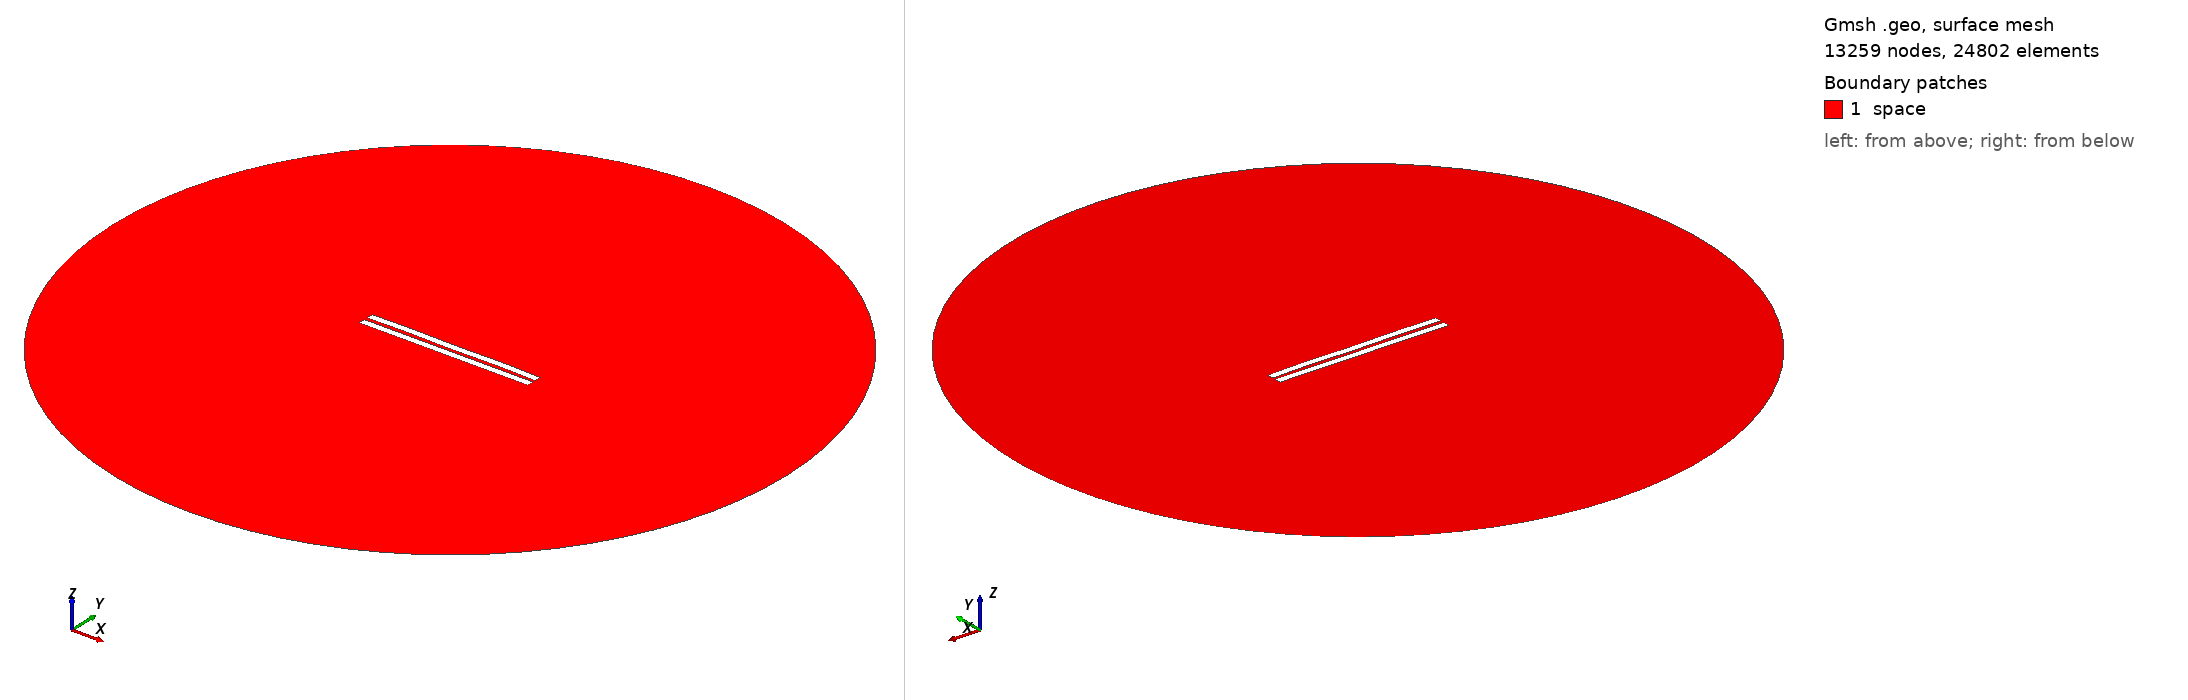

Gmsh geometry script, surface-meshed: 13259 nodes, 24802 surface elements. Boundary patches (legend numbers): 1 space. Left view from above one corner, right view from below the opposite corner. Legend entries are the model's physical surfaces. The drawing asked Gmsh for element sizes between 1% and 20% of the model's largest extent; the script's own settings can give other sizes.

=== 2090.geo (drawn) ===
//---------------------------------------
// Geometry kernel
//---------------------------------------

SetFactory("OpenCASCADE");



//---------------------------------------
// Parameters of the geometry
//---------------------------------------

// Overetch of the upper plate
overetch = 0.0;

// Distance between the plates
distance = 2.25;

// Discretization over the x axis (for the deformation)
nx = 50; 

// Length of the plate
L = 100 - overetch; 

// Number of modes
n = 4; 

// 1st mode coefficient
coeff(1) = -0.075;
beta(1) = 0.596864 * 3.1415926535 / L;

// 2nd mode coefficient
coeff(2) = 0.07499999999999998;
beta(2) = 1.49418 * 3.1415926535 / L;

// 3rd mode coefficient
coeff(3) = 0.0;
beta(3) = 2.50025 * 3.1415926535 / L;

// 4th mode coefficient
coeff(4) = 0.15;
beta(4) = 3.49999 * 3.1415926535 / L;



//---------------------------------------
// Upper plate (deformed rectangle)
//---------------------------------------

// Coordiantes of the upper plate
xmin = -50;
xmax = 50 - overetch;

// Height of the upper plate
yheight = 4 - 2 * overetch;

// Indexes of the points
UpperID[] = {};
LowerID[] = {};
LeftID[] = {};
RightID[] = {};

// Point index
p = 1;

// Horizontal edges
For i In {1:nx}
    x = xmin + (i-1)*(xmax - xmin)/(nx-1);

    y_bottom = distance / 2 + overetch;
    For j In {1:n}
        C = (Cosh(beta(j)*L) + Cos(beta(j)*L)) / (Sinh(beta(j)*L) + Sin(beta(j)*L));
        y_bottom  = y_bottom + coeff(j) * (Cosh(beta(j)*(x+50)) - Cos(beta(j)*(x+50)) - C * (Sinh(beta(j)*(x+50)) - Sin(beta(j)*(x+50))));
    EndFor

    y_top = y_bottom + yheight;

    Point(p) = {x, y_top, 0, 1.0};
    UpperID[i] = p;
    p = p + 1;

    Point(p) = {x, y_bottom, 0, 1.0};
    LowerID[i] = p;
    p = p + 1;
EndFor

// Create point lists
UpperPts[] = {}; LowerPts[] = {};
For i In {1:nx}
  UpperPts[] += {UpperID[i]};
  LowerPts[] += {LowerID[i]};
EndFor

// Build splines
Spline(1) = {UpperPts[]};
Spline(2) = {LowerPts[]};
Line(3) = {LowerPts[nx-1], UpperPts[nx-1]};
Line(4) = {LowerPts[0], UpperPts[0]};

// Build the plane surface
Curve Loop(1) = {2, 3, -1, -4};
Plane Surface(1) = {1};



//---------------------------------------
// Lower plate (rectangle)
//---------------------------------------

// Vertices
Point(1001) = {-50, -1, 0, 1.0};
Point(1002) = { 50, -1, 0, 1.0};
Point(1003) = { 50,  -5, 0, 1.0};
Point(1004) = {-50,  -5, 0, 1.0};

// Edges
Line(5) = {1001, 1002};
Line(6) = {1002, 1003};
Line(7) = {1003, 1004};
Line(8) = {1004, 1001};

// Plane surface
Line Loop(2) = {5, 6, 7, 8};
Plane Surface(2) = {2}; 



//---------------------------------------
// Outer (fictious) boundary
//---------------------------------------

// Points
Point(1005) = {0, 0, 0};       // Center
Point(1006) = {200, 0, 0};     // Start point
Point(1007) = {0, 200, 0};     // 90 degrees
Point(1008) = {-200, 0, 0};    // 180 degrees
Point(1009) = {0, -200, 0};    // 270 degrees

// Circle arcs (each needs start, center, end)
Circle(9) = {1006, 1005, 1007};
Circle(10) = {1007, 1005, 1008};
Circle(11) = {1008, 1005, 1009};
Circle(12) = {1009, 1005, 1006};

// Plane surface for the entire domain
Curve Loop(3) = {9, 10, 11, 12};
Surface(3) = {3};

// Subtract the plates from the whole domain to obtain the actual domain where we want to solve the equations
BooleanDifference{ Surface{3}; Delete; }{ Surface{1}; Surface{2}; Delete; }




//---------------------------------------
// Transfinite Lines/Curves
//---------------------------------------

// Set the number of points on the boundaries
r = 7;

// Plates
Transfinite Curve {1, 2} = 50*r Using Progression 1;
Transfinite Curve {3, 4} = 2*r Using Progression 1;
Transfinite Line {5, 7} = 50*r Using Progression 1;
Transfinite Line {6, 8} = 2*r Using Progression 1;

// Outer boundary
Transfinite Line {9, 10, 11, 12} = 20 Using Progression 1;



//---------------------------------------
// Physical groups
//---------------------------------------                

// Physical curves (boundaries)
Physical Line("force_segment", 10) = {2};
Physical Line("upper_plate", 11) = {1, 3, 4};
Physical Line("lower_plate", 12) = {5, 6, 7, 8};
Physical Line("boundary", 20) = {9, 10, 11, 12};

// Physical Surfaces
Physical Surface("space", 30) = {3};



//---------------------------------------
// 6. Generate the Mesh
//---------------------------------------

// 2D mesh generation
Mesh 2;
